3-way image classification set "split_cnn_dataset" from GitHub (Luki26-png/mango-leaf-classifier); label vocabulary: apel mango, dodol mango, harum manis mango.

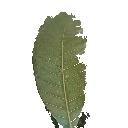
Label: apel mango

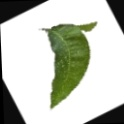
Label: dodol mango

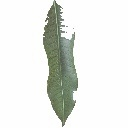
Label: harum manis mango

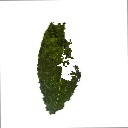
Label: dodol mango

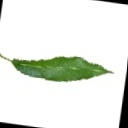
Label: harum manis mango

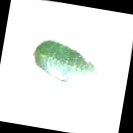
Label: apel mango
